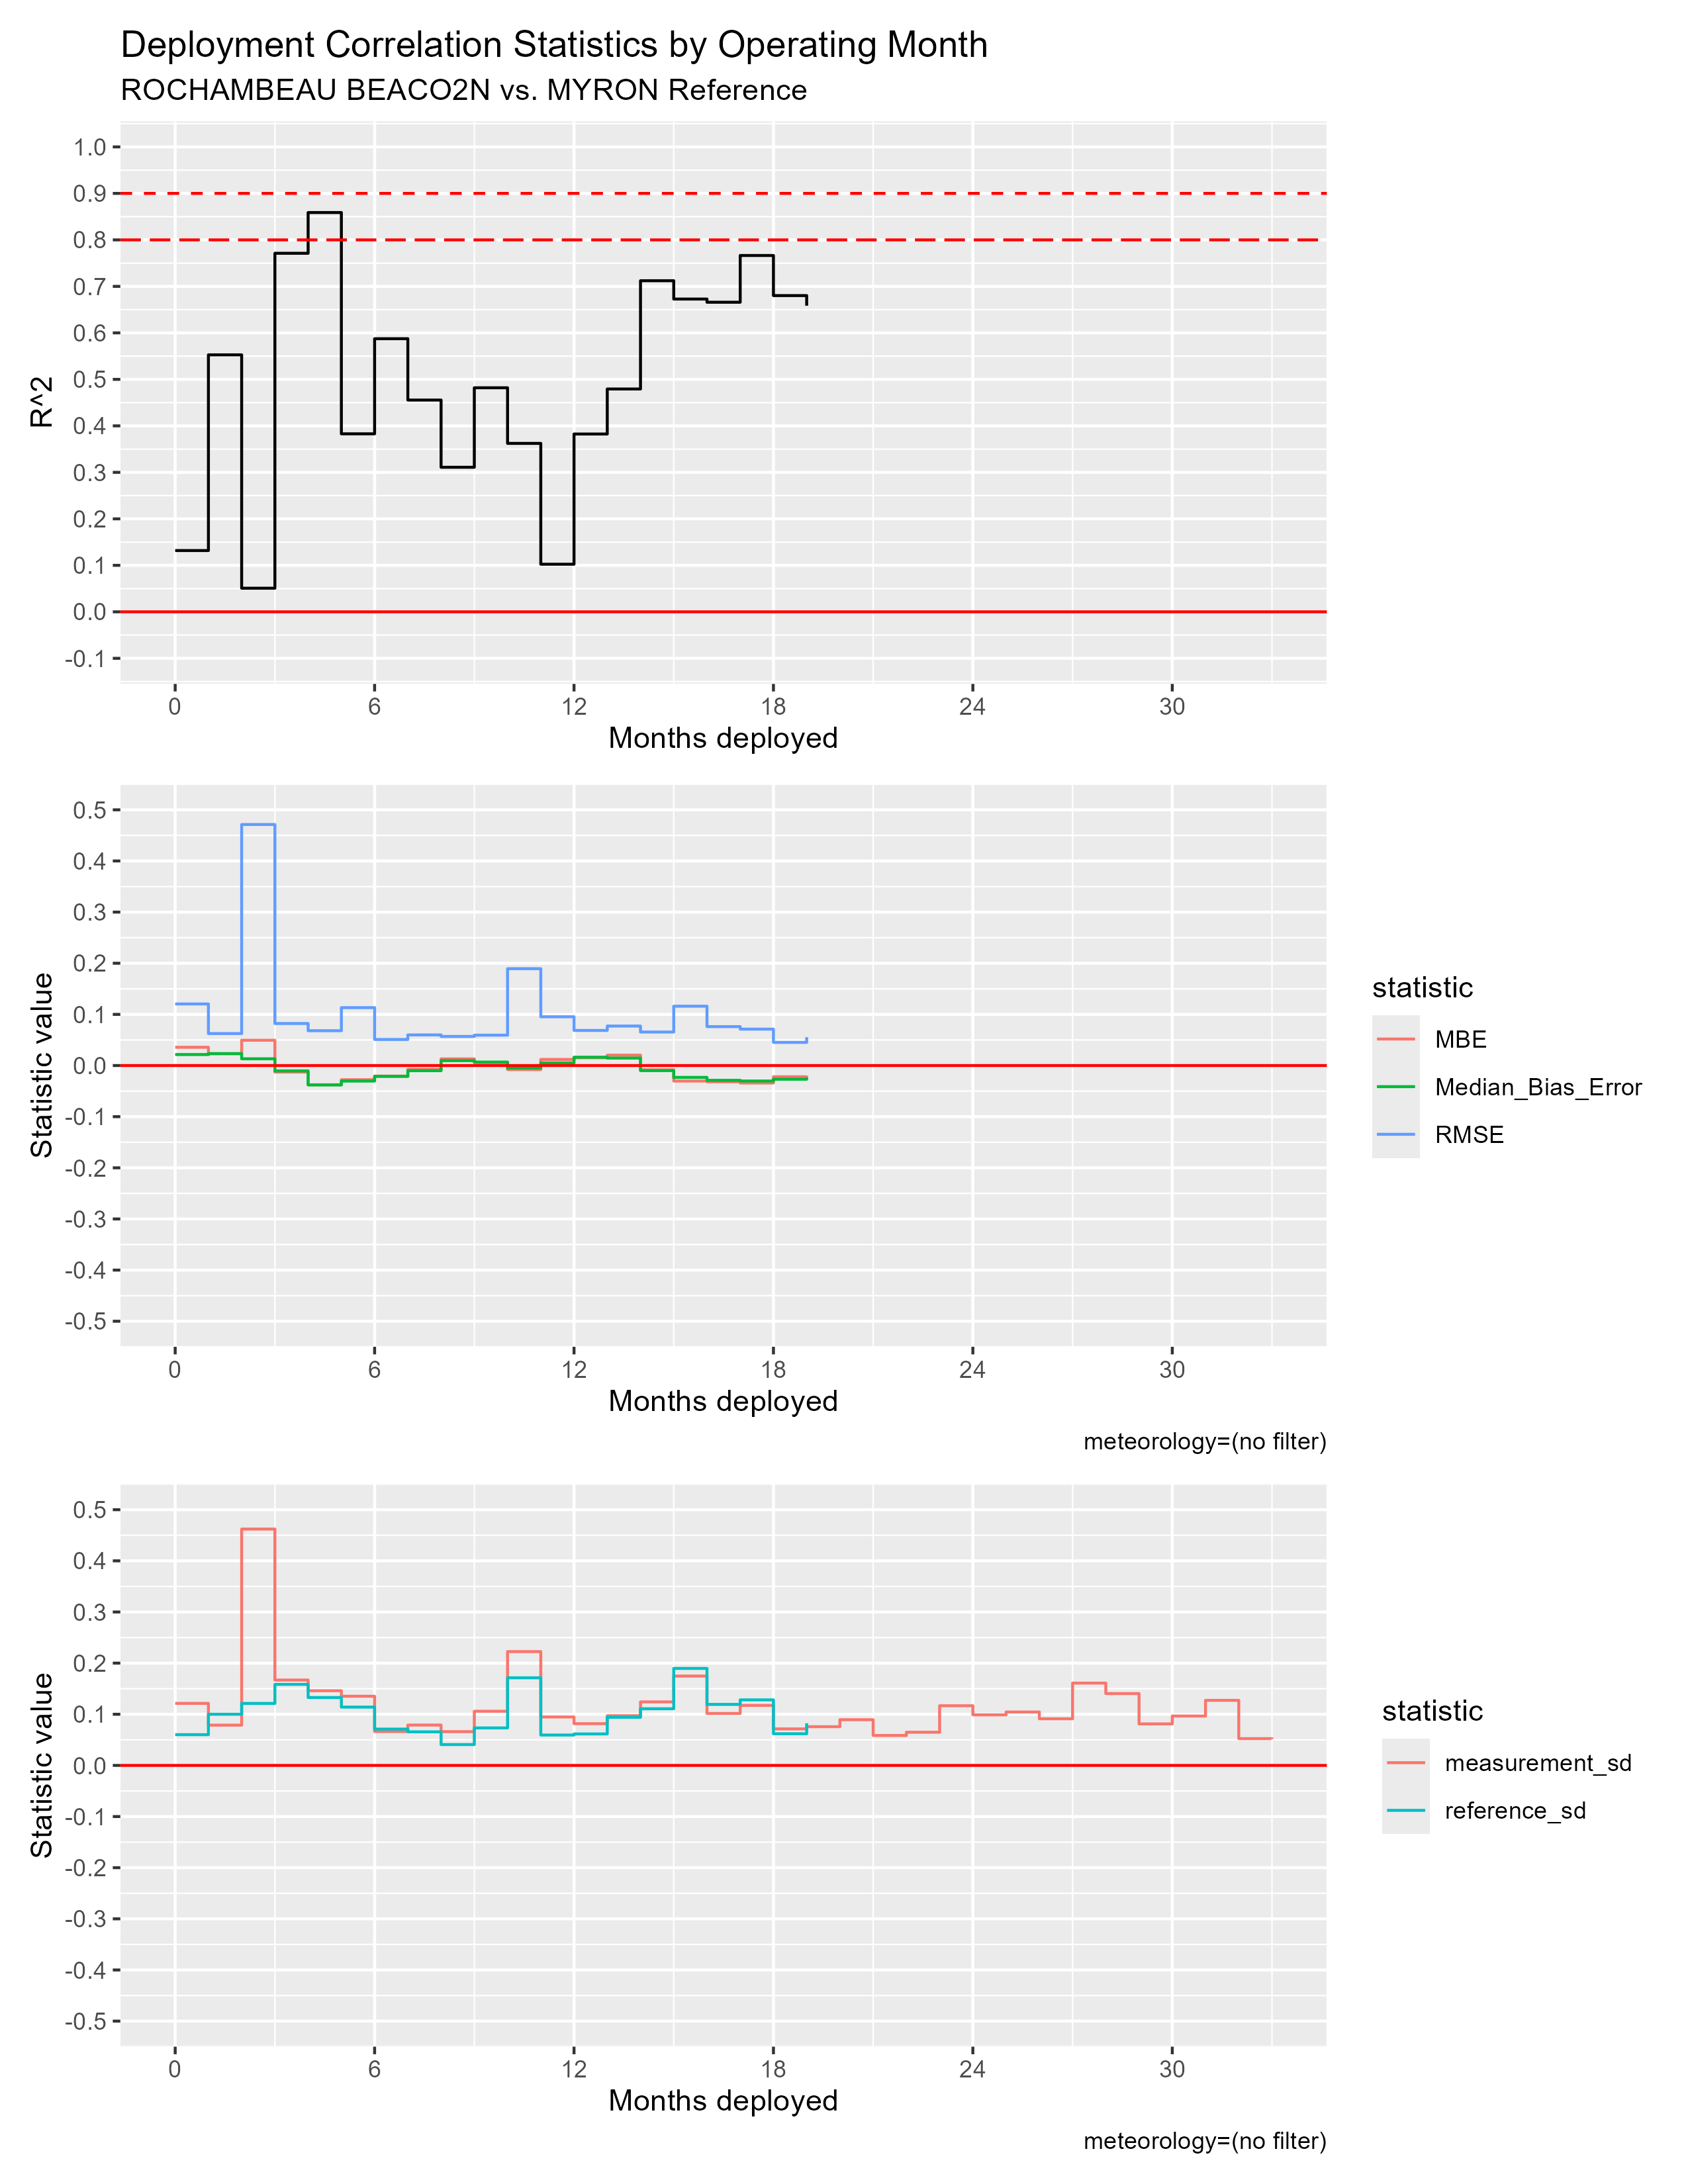

Values plotted in this chart, from the file beside it:
mos_into_deployment, R^2, RMSE, MBE, Median_Bias_Error, measurement_sd, reference_sd
0, 0.1318, 0.1204, 0.03568, 0.0215, 0.1213, 0.06008
1, 0.5527, 0.06255, 0.02328, 0.02321, 0.07874, 0.09998
2, 0.0508, 0.4713, 0.04942, 0.0132, 0.4621, 0.1212
3, 0.7712, 0.08217, -0.01281, -0.01046, 0.1669, 0.1584
4, 0.8588, 0.06808, -0.03765, -0.03794, 0.146, 0.1327
5, 0.3829, 0.1132, -0.02769, -0.03039, 0.1352, 0.114
6, 0.5874, 0.05095, -0.02063, -0.02124, 0.06628, 0.071
7, 0.4555, 0.05988, -0.007479, -0.01011, 0.07889, 0.06566
8, 0.3109, 0.05687, 0.01303, 0.009545, 0.06603, 0.04075
9, 0.4819, 0.0594, 0.005889, 0.006773, 0.1059, 0.07328
10, 0.3623, 0.1894, -0.007859, -0.004978, 0.2225, 0.1713
11, 0.1024, 0.09535, 0.01189, 0.005123, 0.09473, 0.05942
12, 0.3825, 0.06862, 0.01521, 0.01628, 0.08162, 0.06155
13, 0.4793, 0.07722, 0.02026, 0.01459, 0.09717, 0.09409
14, 0.7122, 0.06551, -0.00841, -0.009932, 0.1242, 0.1108
15, 0.6728, 0.116, -0.03039, -0.0232, 0.1747, 0.1897
16, 0.6659, 0.0761, -0.03177, -0.02894, 0.1016, 0.1193
17, 0.7664, 0.07119, -0.03423, -0.03031, 0.1173, 0.1282
18, 0.6802, 0.04523, -0.02192, -0.02679, 0.07139, 0.06193
19, 0.6584, 0.05544, -0.01985, -0.02327, 0.07568, 0.08234
20, NA, NA, NA, NA, 0.08936, NA
21, NA, NA, NA, NA, 0.05855, NA
22, NA, NA, NA, NA, 0.06483, NA
23, NA, NA, NA, NA, 0.1167, NA
24, NA, NA, NA, NA, 0.09885, NA
25, NA, NA, NA, NA, 0.1044, NA
26, NA, NA, NA, NA, 0.0912, NA
27, NA, NA, NA, NA, 0.161, NA
28, NA, NA, NA, NA, 0.1405, NA
29, NA, NA, NA, NA, 0.08118, NA
30, NA, NA, NA, NA, 0.09652, NA
31, NA, NA, NA, NA, 0.1272, NA
32, NA, NA, NA, NA, 0.05235, NA
33, NA, NA, NA, NA, 0.05175, NA
